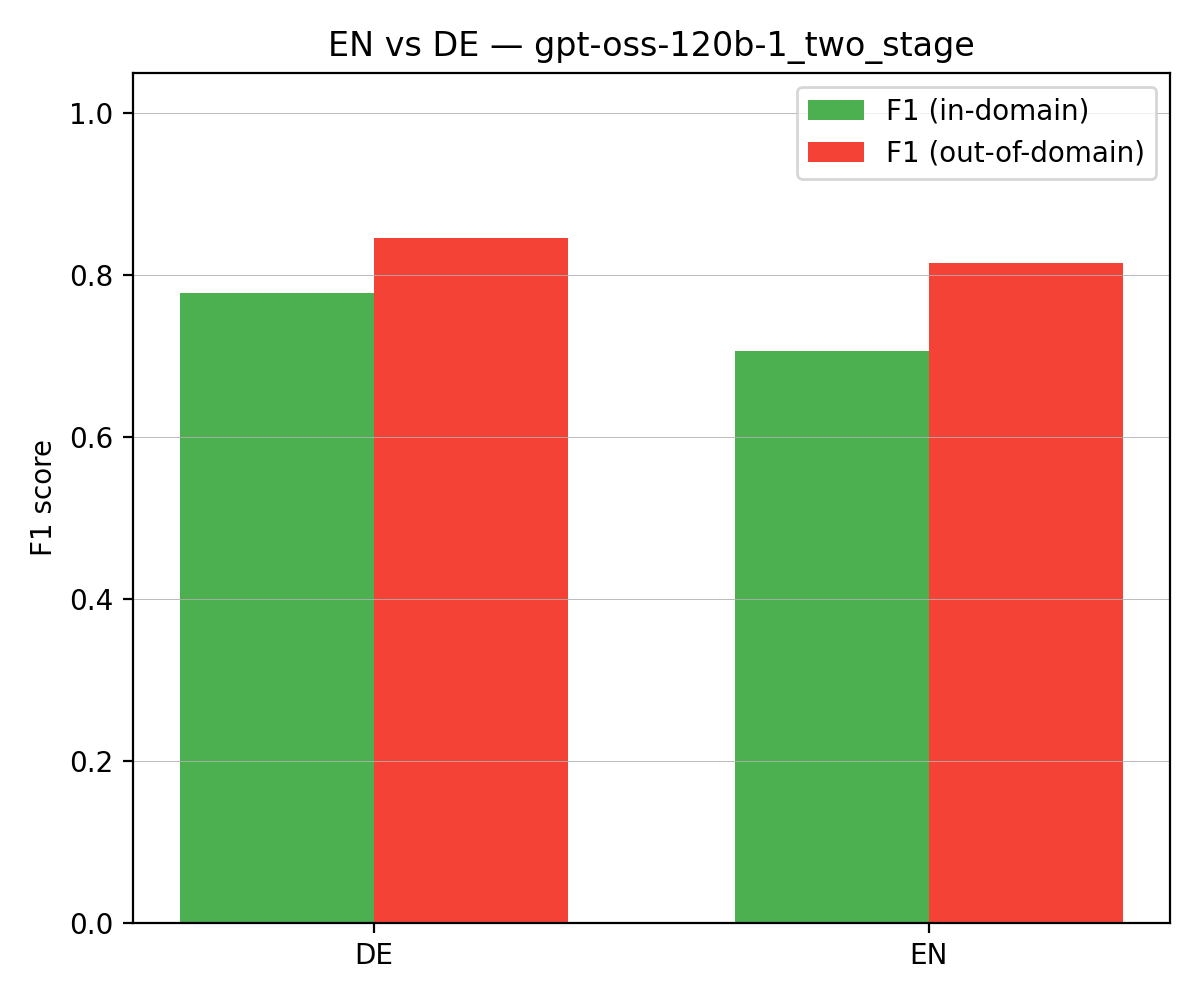

Data behind this chart, as committed beside it:
language, n, accuracy, f1_in_domain, f1_out_of_domain
de, 22, 0.818, 0.778, 0.846
en, 22, 0.773, 0.706, 0.815
